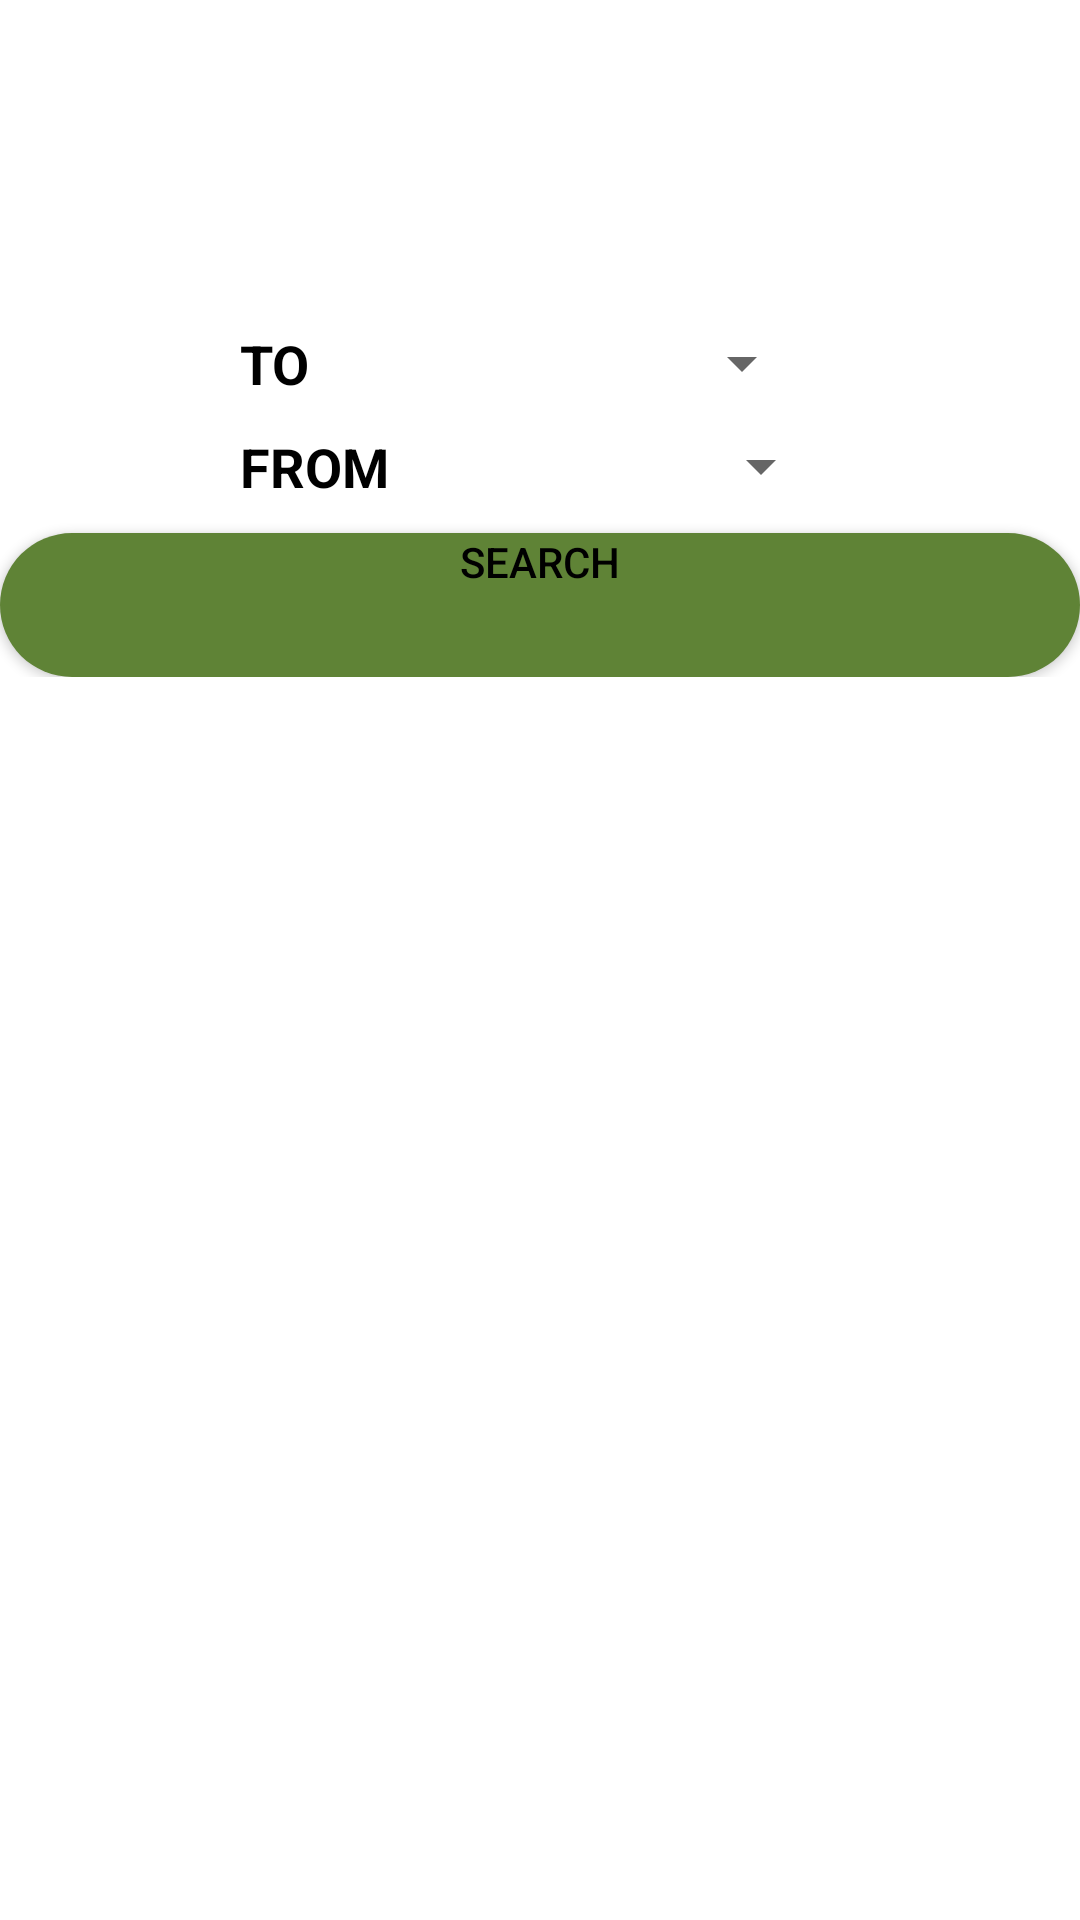

Here is an Android app screen rendered from its layout file. Give the layout XML and the strings, colors and styles it references.
<!-- AndroidManifest.xml: application theme Theme.Buupass -->
<!-- res/layout/fragment_fragment1.xml -->
<?xml version="1.0" encoding="utf-8"?>
<LinearLayout xmlns:android="http://schemas.android.com/apk/res/android"
    xmlns:tools="http://schemas.android.com/tools"
    android:layout_width="match_parent"
    android:layout_height="match_parent"
    android:orientation="vertical"
    tools:context=".fragment1">
    <LinearLayout
        android:layout_width="wrap_content"
        android:layout_marginTop="99dp"
        android:layout_height="wrap_content"
        android:orientation="horizontal">
        <ImageView
            android:layout_width="70dp"
            android:layout_height="30dp"
            android:fitsSystemWindows="true"
            android:src="@drawable/busgo"
            android:layout_gravity="center"/>
        <TextView
            android:layout_width="wrap_content"
            android:layout_height="wrap_content"
            android:layout_marginTop="10dp"
            android:text="TO"
            android:layout_marginStart="10dp"
            android:textStyle="bold"
            android:textSize="18sp"
            android:textColor="@color/black"/>
        <Spinner
            android:id="@+id/spinnerTo"
            android:layout_width="wrap_content"
            android:layout_height="wrap_content"
            android:layout_marginTop="10dp"
            android:textColor="@color/black"
            android:layout_marginStart="120dp"
            android:layout_marginEnd="15dp"
            android:spinnerMode="dropdown"
            />

    </LinearLayout>
    <LinearLayout
        android:layout_width="wrap_content"
        android:layout_height="wrap_content"
        android:orientation="horizontal">
        <ImageView
            android:layout_width="70dp"
            android:layout_height="30dp"
            android:fitsSystemWindows="true"
            android:src="@drawable/busreturn"
            android:layout_gravity="center"/>
        <TextView
            android:layout_width="wrap_content"
            android:layout_height="wrap_content"
            android:layout_marginTop="10dp"
            android:text="FROM"
            android:layout_marginStart="10dp"
            android:textStyle="bold"
            android:textSize="18sp"
            android:textColor="@color/black"/>
        <Spinner
            android:id="@+id/spinnerFrom"
            android:layout_width="wrap_content"
            android:layout_height="wrap_content"
            android:layout_marginTop="10dp"
            android:textColor="@color/black"
            android:layout_marginStart="100dp"
            android:layout_marginEnd="15dp"
            android:spinnerMode="dropdown"
            />

    </LinearLayout>
    <LinearLayout
        android:layout_width="match_parent"
        android:layout_height="wrap_content"
        android:orientation="horizontal">

        <Button
            android:layout_width="match_parent"
            android:layout_height="wrap_content"
            android:layout_marginTop="10dp"
            android:gravity="center_horizontal"
            android:textColor="@color/black"
            android:background="@drawable/rectangle"

            android:text="SEARCH"/>

    </LinearLayout>


    
    <androidx.recyclerview.widget.RecyclerView
        android:id="@+id/recyclerView"
        android:layout_marginTop="10dp"
        android:layout_width="match_parent"
        android:layout_height="match_parent"
        />

</LinearLayout>
<!-- resources referenced by this layout -->
<resources>
  <color name="black">#FF000000</color>
  <!-- drawable rectangle (drawable) -->
  <?xml version="1.0" encoding="utf-8"?>
  <selector xmlns:android="http://schemas.android.com/apk/res/android">
      <item>
          <shape android:shape="rectangle">
              <corners android:radius="1000dp">
  
              </corners>
              <solid android:color="@color/topcolor"/>
  
          </shape>
      </item>
  
  </selector>
  <style name="Theme.Buupass" parent="Theme.MaterialComponents.DayNight.NoActionBar">
          
          <item name="colorPrimary">@color/topcolor</item>
          <item name="colorPrimaryVariant">#476326</item>
          <item name="colorOnPrimary">@color/white</item>
          
          <item name="colorSecondary">@color/teal_200</item>
          <item name="colorSecondaryVariant">@color/teal_700</item>
          <item name="colorOnSecondary">@color/black</item>
          
          <item name="android:statusBarColor" tools:targetApi="l">?attr/colorPrimaryVariant</item>
          
  
      </style>
  <color name="topcolor">#5F8336</color>
  <color name="white">#FFFFFFFF</color>
  <color name="teal_200">#FF03DAC5</color>
  <color name="teal_700">#FF018786</color>
</resources>
